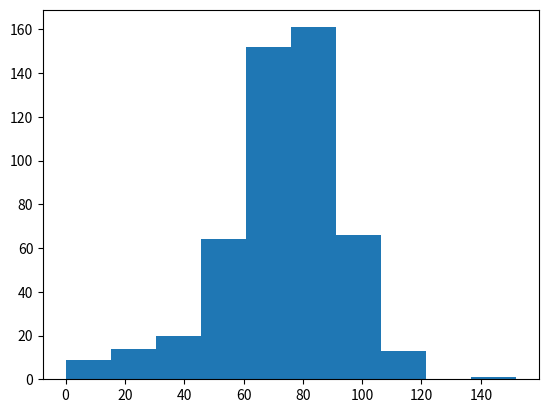

Python code for this plot:
# numpy and matplotlib imported, seed set
import numpy as np
import matplotlib.pyplot as plt
# Simulate random walk 500 times
all_walks = []
for i in range(500) :
    random_walk = [0]
    for x in range(100) :
        step = random_walk[-1]
        dice = np.random.randint(1,7)
        if dice <= 2:
            step = max(0, step - 1)
        elif dice <= 5:
            step = step + 1
        else:
            step = step + np.random.randint(1,7)
        if np.random.rand() <= 0.001 :
            step = 0
        random_walk.append(step)
    all_walks.append(random_walk)

# Create and plot np_aw_t
np_aw_t = np.transpose(np.array(all_walks))

# Select last row from np_aw_t: ends
ends = np_aw_t[-1, :]

# Plot histogram of ends, display plot
plt.hist(ends)
plt.show()

count = 0
for i in ends:
    if i >= 60:
        count += 1

chance = count / len(ends)
chance_to_reach_60 = chance * 100

print(chance_to_reach_60)